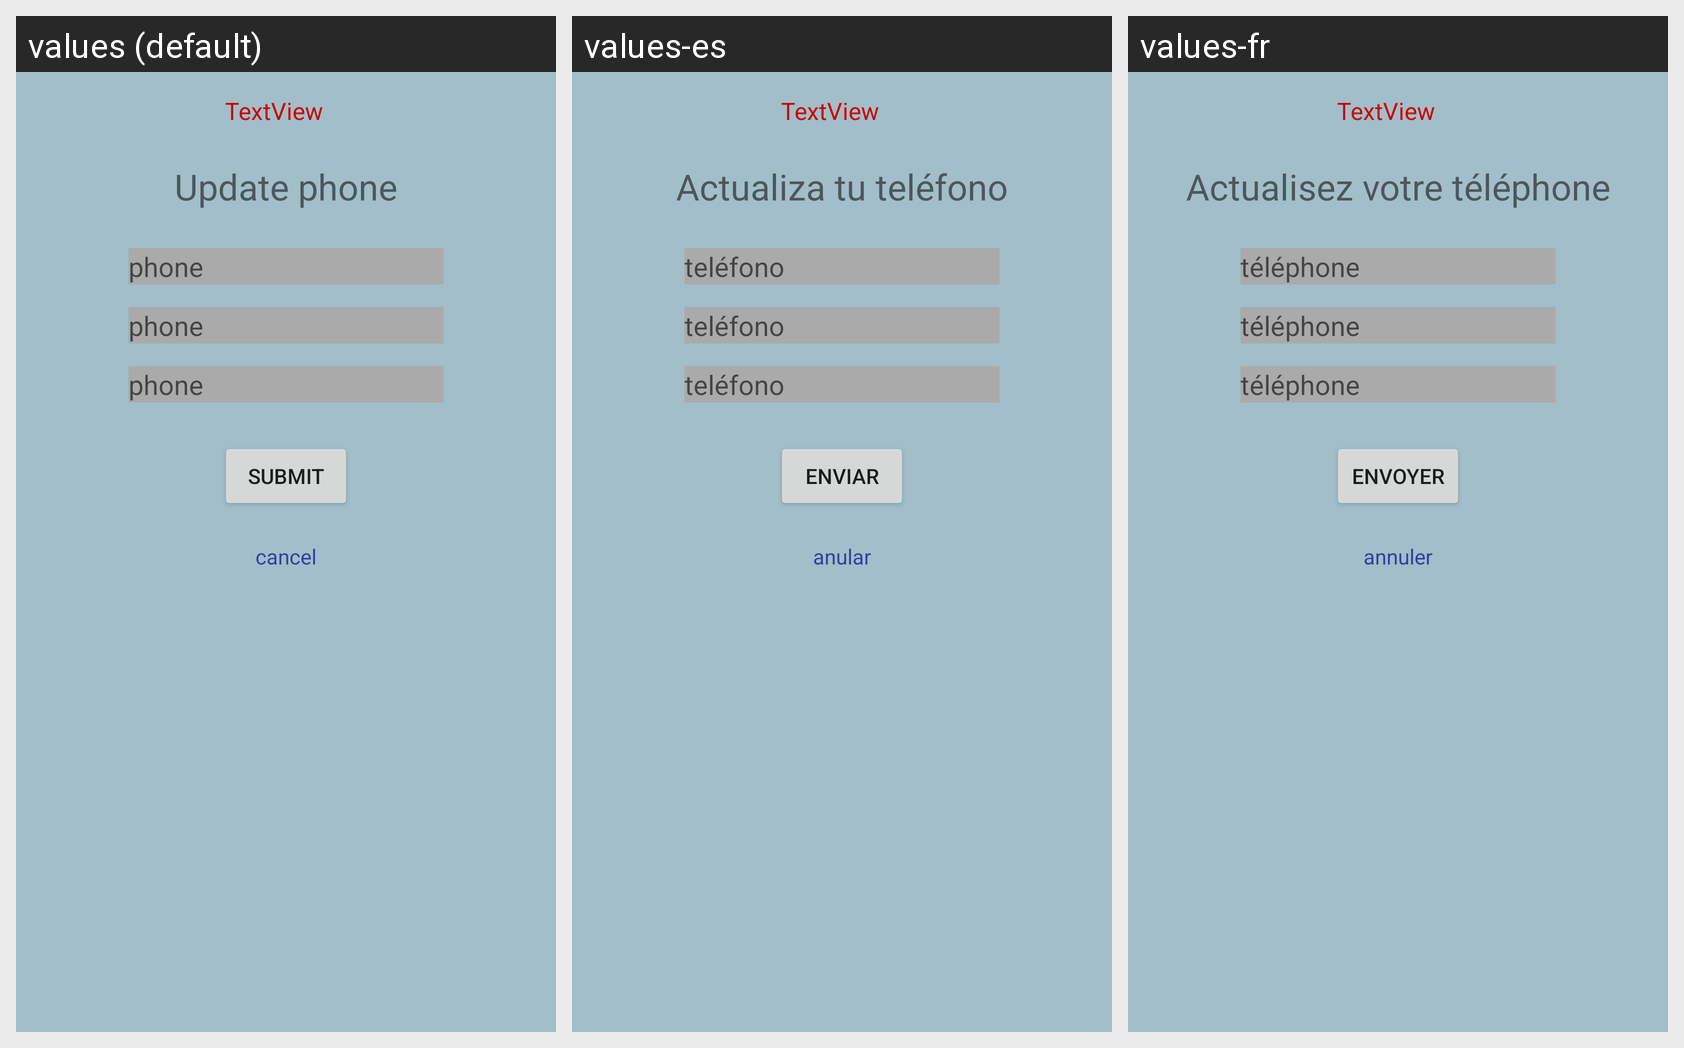

Here is an Android app screen in its default locale and in the app's own translations. Write out the translated-string differences for the strings that appear on this screen.
Android screen res/layout/change_phone_fragment.xml rendered under 3 locales, left to right: values (default), values-es, values-fr. Device: Nexus 5 (rendered at 1080×1920; each locale shown at half size, 540×960, under a caption strip naming it); theme AppTheme.
Strings drawn on this screen, with the default value and each locale's value (text and hints the layout hard-codes, and strings that could not be matched under every locale, appear in the picture but are not listed):

menu_changephone
  values: Update phone
  values-es: Actualiza tu teléfono
  values-fr: Actualisez votre téléphone

customer_phone
  values: phone
  values-es: teléfono
  values-fr: téléphone

form_submit
  values: submit
  values-es: enviar
  values-fr: envoyer

form_cancel
  values: cancel
  values-es: anular
  values-fr: annuler
